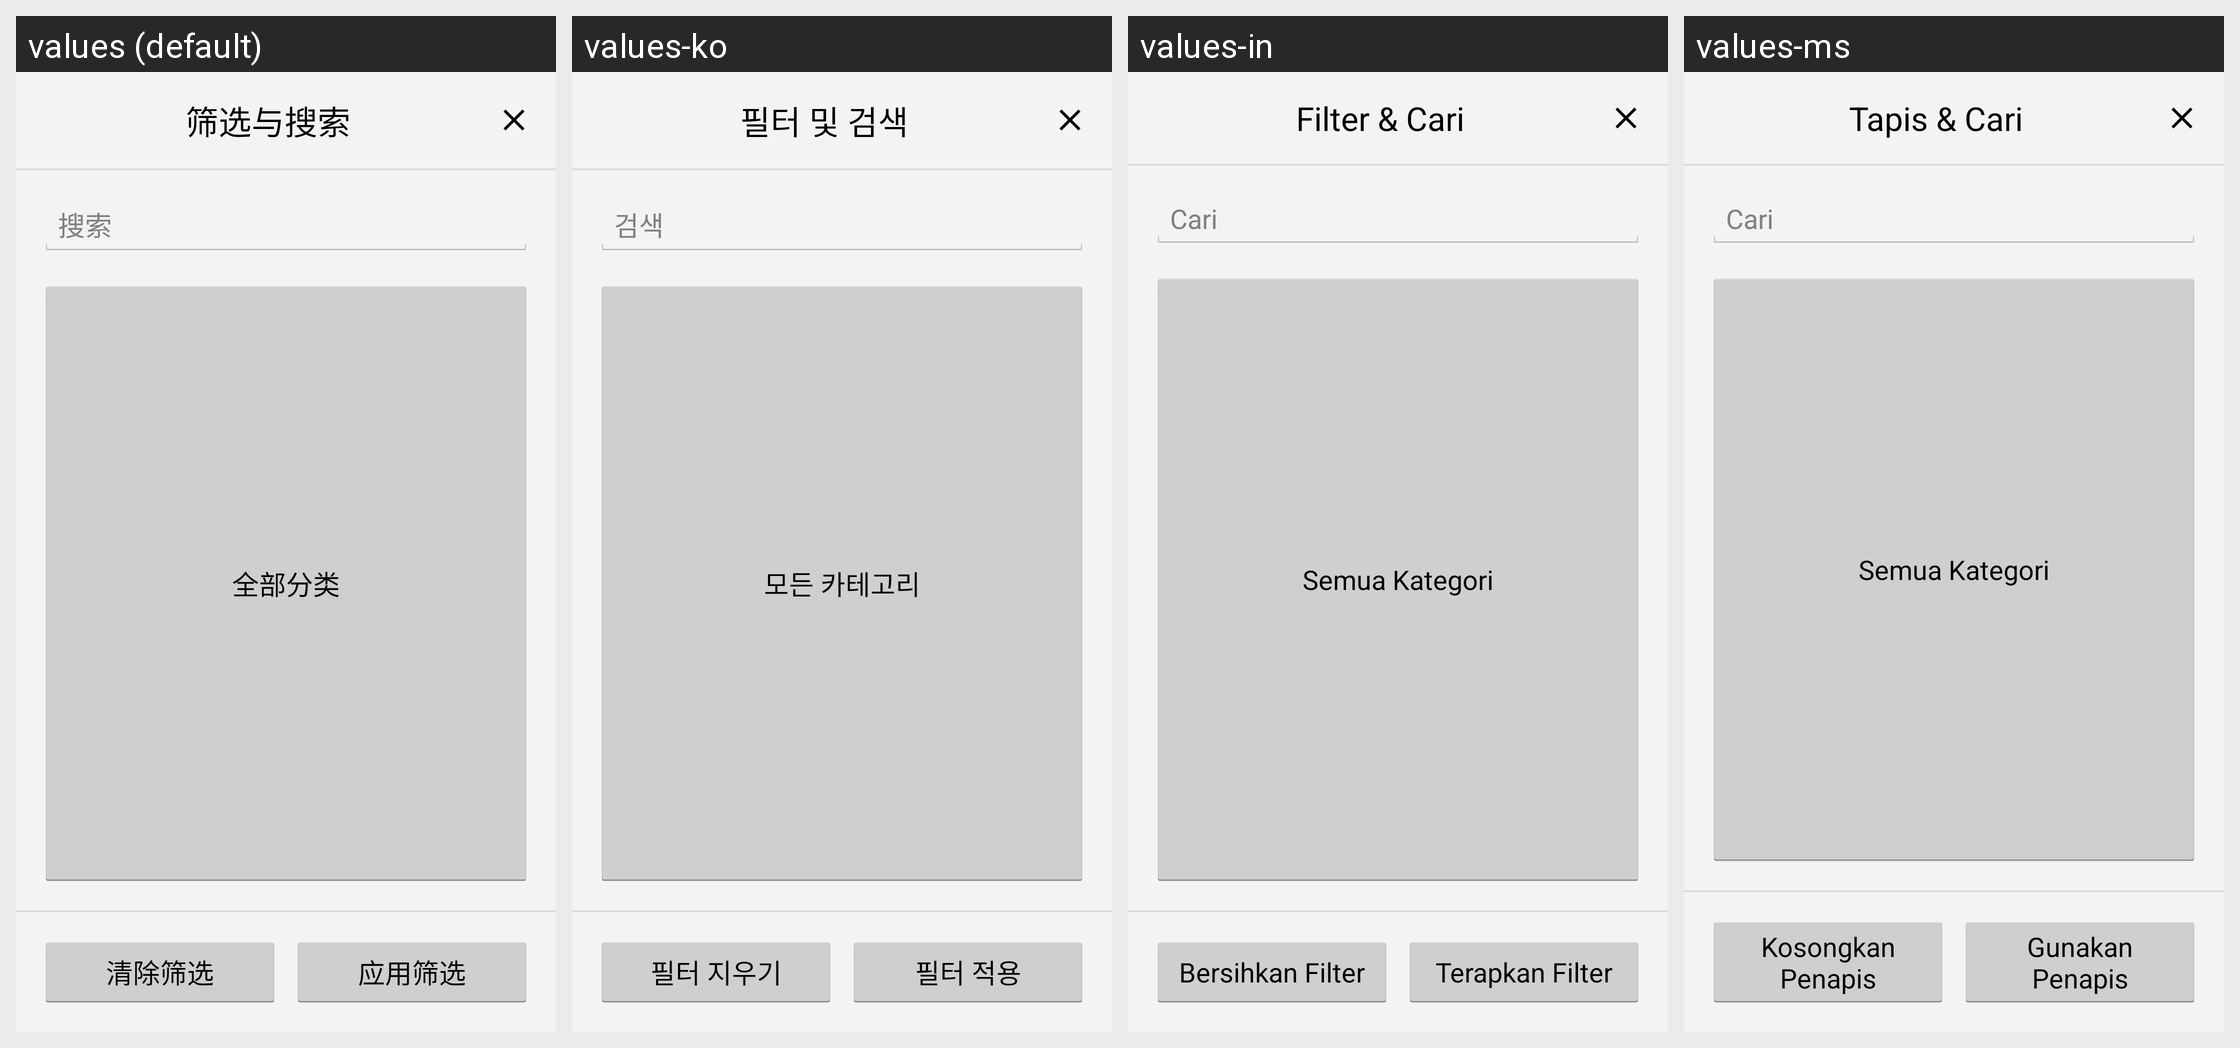

Locale-by-locale string values for the Android screen shown in this grid:
Android screen res/layout/dialog_expense_filter.xml rendered under 4 locales, left to right: values (default), values-ko, values-in, values-ms. Device: Nexus 5 (rendered at 1080×1920; each locale shown at half size, 540×960, under a caption strip naming it); theme AppTheme.NoActionBar.
Other locales in the repository, not shown: values-en, values-ja, values-th, values-vi, values-zh, values-zh-rHK, values-zh-rMO, values-zh-rSG, values-zh-rTW.
Strings drawn on this screen, with the default value and each locale's value (text and hints the layout hard-codes, and strings that could not be matched under every locale, appear in the picture but are not listed):

expense_list_filter_title
  values: 筛选与搜索
  values-ko: 필터 및 검색
  values-in: Filter & Cari
  values-ms: Tapis & Cari

common_search
  values: 搜索
  values-ko: 검색
  values-in: Cari
  values-ms: Cari

expense_list_filter_all_types
  values: 全部分类
  values-ko: 모든 카테고리
  values-in: Semua Kategori
  values-ms: Semua Kategori

expense_list_clear_filters
  values: 清除筛选
  values-ko: 필터 지우기
  values-in: Bersihkan Filter
  values-ms: Kosongkan Penapis

expense_list_apply_filters
  values: 应用筛选
  values-ko: 필터 적용
  values-in: Terapkan Filter
  values-ms: Gunakan Penapis
